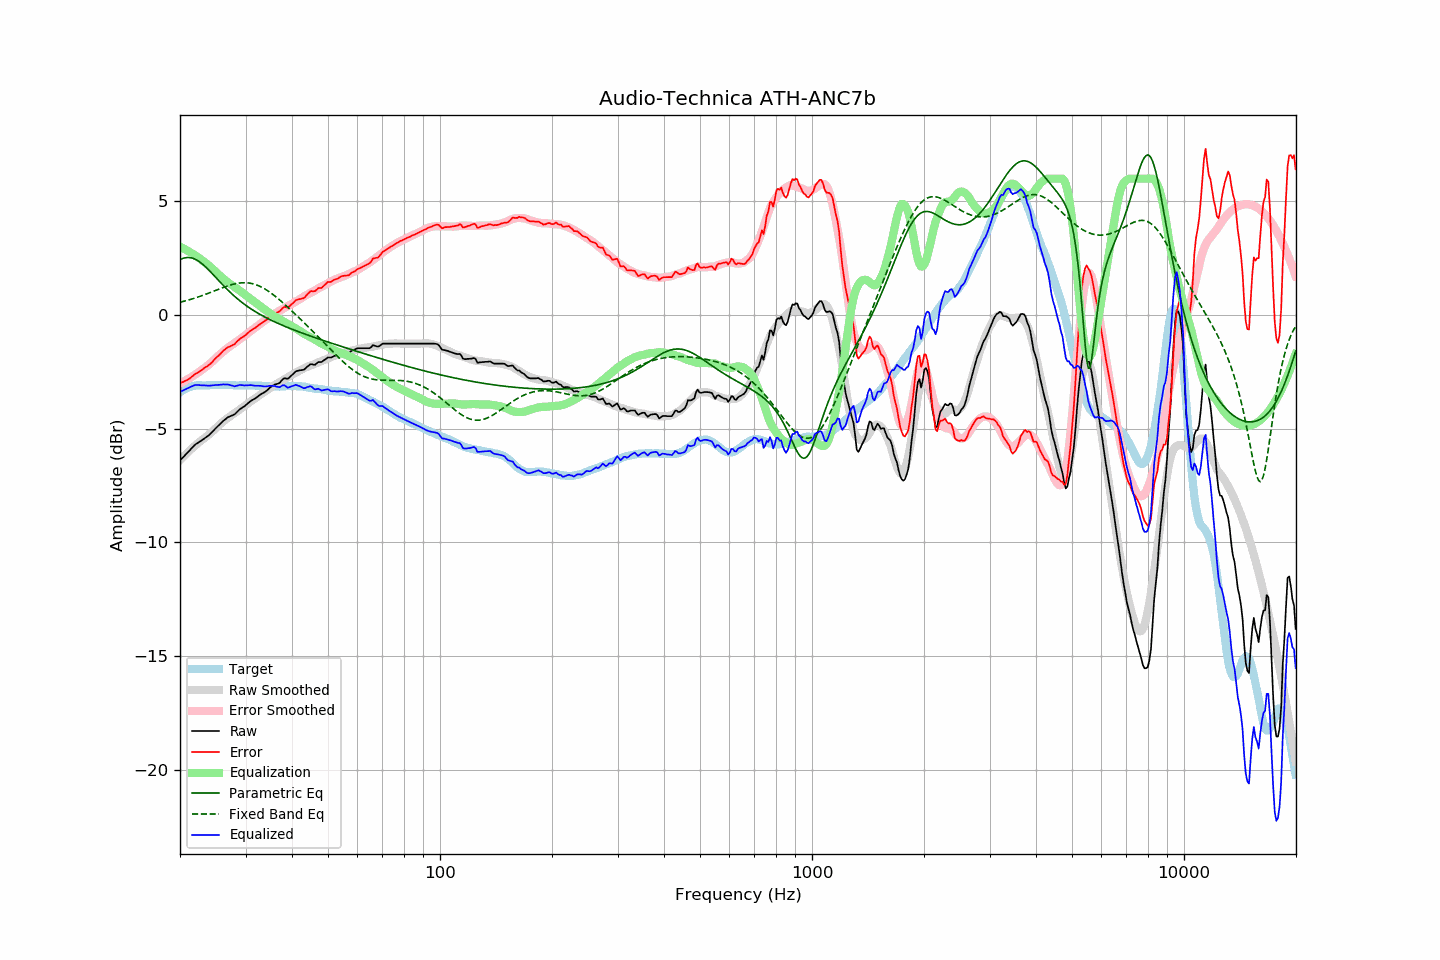

The table this chart was drawn from, first rows:
frequency, raw, error, smoothed, error_smoothed, equalization, parametric_eq, fixed_band_eq, equalized_raw, equalized_smoothed, target
20.00, -6.39, -2.98, -6.38, -3.01, 3.01, 2.44, 0.56, -3.38, -3.37, -3.40
20.20, -6.32, -2.96, -6.31, -2.97, 2.97, 2.47, 0.58, -3.35, -3.34, -3.35
20.40, -6.25, -2.94, -6.24, -2.93, 2.93, 2.50, 0.60, -3.31, -3.30, -3.30
20.61, -6.18, -2.90, -6.17, -2.90, 2.90, 2.51, 0.62, -3.28, -3.27, -3.28
20.81, -6.10, -2.87, -6.10, -2.86, 2.86, 2.53, 0.64, -3.24, -3.24, -3.23
21.02, -6.03, -2.84, -6.03, -2.82, 2.82, 2.53, 0.66, -3.21, -3.21, -3.19
21.23, -5.96, -2.79, -5.96, -2.77, 2.77, 2.53, 0.68, -3.18, -3.19, -3.17
21.44, -5.88, -2.73, -5.90, -2.73, 2.73, 2.51, 0.70, -3.15, -3.16, -3.15
21.66, -5.81, -2.68, -5.83, -2.69, 2.69, 2.50, 0.72, -3.12, -3.14, -3.13
21.87, -5.73, -2.61, -5.77, -2.64, 2.64, 2.47, 0.74, -3.09, -3.13, -3.12
22.09, -5.67, -2.57, -5.71, -2.60, 2.60, 2.44, 0.76, -3.07, -3.11, -3.10
22.31, -5.63, -2.54, -5.65, -2.55, 2.55, 2.40, 0.79, -3.08, -3.10, -3.09
22.54, -5.58, -2.49, -5.59, -2.50, 2.50, 2.35, 0.81, -3.08, -3.09, -3.09
22.76, -5.54, -2.45, -5.54, -2.45, 2.45, 2.30, 0.84, -3.09, -3.09, -3.09
22.99, -5.49, -2.39, -5.48, -2.40, 2.40, 2.24, 0.86, -3.09, -3.09, -3.10
23.22, -5.44, -2.34, -5.43, -2.34, 2.34, 2.18, 0.89, -3.10, -3.08, -3.10
23.45, -5.39, -2.29, -5.37, -2.29, 2.29, 2.11, 0.91, -3.10, -3.08, -3.10
23.69, -5.34, -2.25, -5.32, -2.23, 2.23, 2.04, 0.94, -3.11, -3.08, -3.09
23.92, -5.29, -2.20, -5.26, -2.18, 2.18, 1.97, 0.97, -3.11, -3.08, -3.09
24.16, -5.22, -2.14, -5.20, -2.12, 2.12, 1.90, 0.99, -3.10, -3.08, -3.08
24.40, -5.15, -2.08, -5.13, -2.05, 2.05, 1.82, 1.02, -3.10, -3.08, -3.07
24.65, -5.07, -1.99, -5.07, -1.98, 1.98, 1.75, 1.05, -3.09, -3.08, -3.08
24.89, -5.00, -1.92, -5.00, -1.91, 1.91, 1.67, 1.08, -3.08, -3.08, -3.08
25.14, -4.93, -1.85, -4.93, -1.85, 1.85, 1.60, 1.11, -3.08, -3.08, -3.08
25.39, -4.86, -1.78, -4.86, -1.78, 1.78, 1.52, 1.13, -3.07, -3.08, -3.07
25.65, -4.79, -1.72, -4.80, -1.72, 1.72, 1.44, 1.16, -3.07, -3.08, -3.07
25.91, -4.72, -1.64, -4.74, -1.66, 1.66, 1.37, 1.19, -3.06, -3.08, -3.08
26.16, -4.65, -1.56, -4.68, -1.60, 1.60, 1.29, 1.21, -3.05, -3.08, -3.08
26.43, -4.60, -1.51, -4.62, -1.54, 1.54, 1.22, 1.24, -3.06, -3.08, -3.08
26.69, -4.54, -1.45, -4.57, -1.48, 1.48, 1.15, 1.26, -3.05, -3.08, -3.09
26.96, -4.49, -1.41, -4.51, -1.43, 1.43, 1.08, 1.29, -3.06, -3.08, -3.08
27.23, -4.46, -1.38, -4.46, -1.38, 1.38, 1.01, 1.31, -3.08, -3.09, -3.08
27.50, -4.43, -1.35, -4.42, -1.33, 1.33, 0.95, 1.33, -3.10, -3.09, -3.08
27.77, -4.40, -1.31, -4.37, -1.28, 1.28, 0.88, 1.35, -3.12, -3.09, -3.09
28.05, -4.37, -1.28, -4.32, -1.23, 1.23, 0.82, 1.37, -3.14, -3.09, -3.09
28.33, -4.30, -1.20, -4.27, -1.18, 1.18, 0.76, 1.38, -3.12, -3.09, -3.10
28.62, -4.23, -1.13, -4.22, -1.13, 1.13, 0.70, 1.40, -3.10, -3.09, -3.10
28.90, -4.16, -1.07, -4.17, -1.08, 1.08, 0.64, 1.41, -3.08, -3.09, -3.09
29.19, -4.11, -1.01, -4.12, -1.03, 1.03, 0.58, 1.42, -3.08, -3.09, -3.10
29.48, -4.06, -0.97, -4.07, -0.97, 0.97, 0.53, 1.42, -3.08, -3.09, -3.08
29.78, -4.02, -0.92, -4.01, -0.92, 0.92, 0.48, 1.42, -3.10, -3.09, -3.09
30.08, -3.96, -0.87, -3.96, -0.86, 0.86, 0.42, 1.42, -3.10, -3.10, -3.09
30.38, -3.90, -0.80, -3.90, -0.81, 0.81, 0.37, 1.42, -3.09, -3.10, -3.10
30.68, -3.84, -0.74, -3.85, -0.75, 0.75, 0.32, 1.41, -3.09, -3.10, -3.10
30.99, -3.78, -0.68, -3.80, -0.70, 0.70, 0.28, 1.40, -3.08, -3.10, -3.10
31.30, -3.74, -0.64, -3.75, -0.65, 0.65, 0.23, 1.38, -3.09, -3.10, -3.10
31.61, -3.70, -0.60, -3.70, -0.60, 0.60, 0.19, 1.36, -3.10, -3.10, -3.10
31.93, -3.66, -0.56, -3.65, -0.55, 0.55, 0.14, 1.34, -3.11, -3.10, -3.10
32.24, -3.61, -0.49, -3.60, -0.50, 0.50, 0.10, 1.31, -3.11, -3.11, -3.11
32.57, -3.55, -0.44, -3.55, -0.44, 0.44, 0.06, 1.29, -3.11, -3.11, -3.11
32.89, -3.50, -0.39, -3.50, -0.38, 0.38, 0.02, 1.25, -3.11, -3.11, -3.11
33.22, -3.46, -0.34, -3.45, -0.33, 0.33, -0.02, 1.22, -3.13, -3.12, -3.12
33.55, -3.42, -0.30, -3.40, -0.28, 0.28, -0.06, 1.18, -3.14, -3.12, -3.12
33.89, -3.38, -0.25, -3.36, -0.23, 0.23, -0.10, 1.14, -3.15, -3.13, -3.13
34.23, -3.32, -0.20, -3.31, -0.18, 0.18, -0.13, 1.09, -3.14, -3.13, -3.12
34.57, -3.26, -0.12, -3.26, -0.13, 0.13, -0.17, 1.05, -3.13, -3.13, -3.14
34.92, -3.19, -0.05, -3.21, -0.07, 0.07, -0.20, 1.00, -3.11, -3.14, -3.14
35.27, -3.14, -0.00, -3.16, -0.02, 0.02, -0.24, 0.95, -3.12, -3.14, -3.14
35.62, -3.10, 0.04, -3.12, 0.02, -0.02, -0.27, 0.89, -3.12, -3.14, -3.14
35.97, -3.06, 0.08, -3.07, 0.07, -0.07, -0.30, 0.84, -3.12, -3.14, -3.14
... 635 more rows
